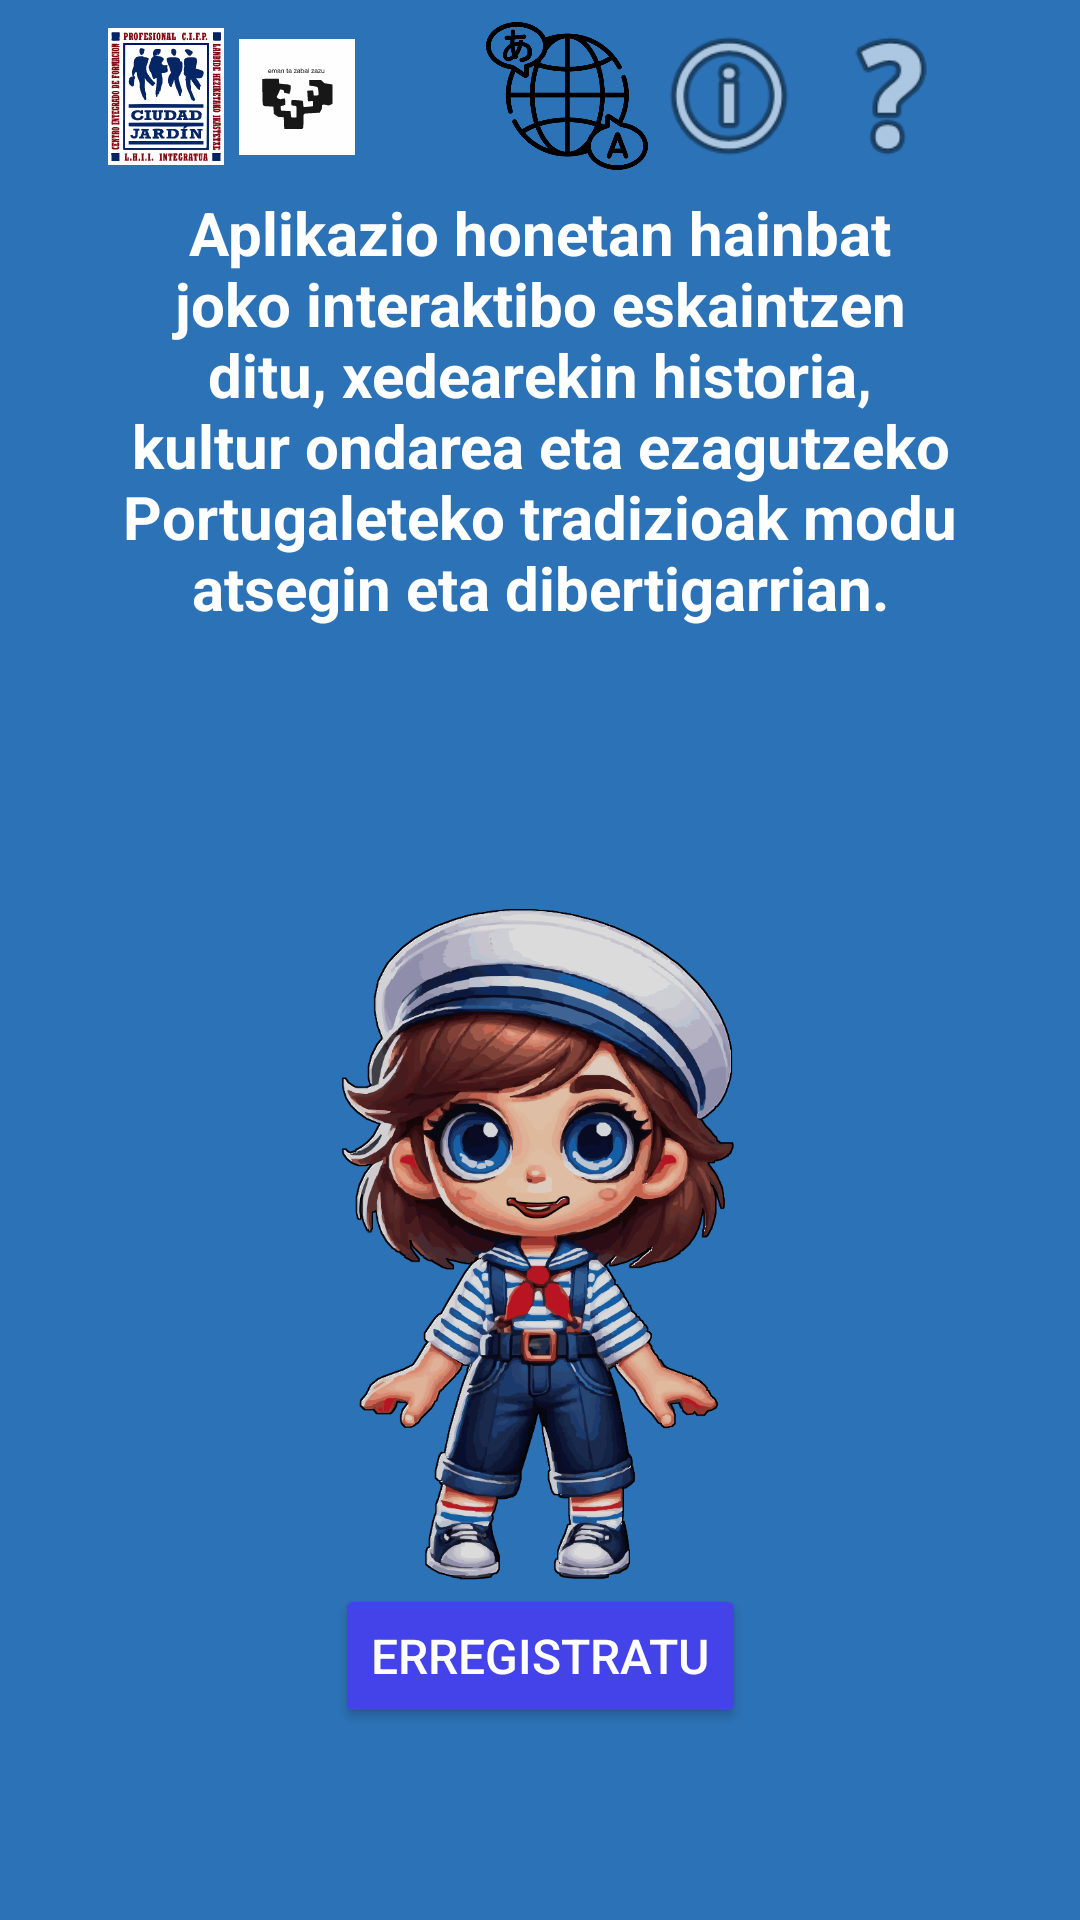

Layout XML and referenced resources for this Android screen:
<!-- AndroidManifest.xml: application theme Theme.Portukultura -->
<!-- res/layout/presentacion.xml -->
<?xml version="1.0" encoding="utf-8"?>
<androidx.constraintlayout.widget.ConstraintLayout xmlns:android="http://schemas.android.com/apk/res/android"
    xmlns:app="http://schemas.android.com/apk/res-auto"
    xmlns:tools="http://schemas.android.com/tools"
    style="@style/Fondo"
    android:id="@+id/main"
    android:layout_width="match_parent"
    android:layout_height="match_parent"
    tools:context=".Presentacion">


    <TextView
        android:id="@+id/textView"
        style="@style/Textos"
        android:layout_width="0dp"
        android:layout_height="0dp"
        android:text="@string/textoPresentacion"
        app:layout_constraintBottom_toTopOf="@+id/imageView"
        app:layout_constraintEnd_toEndOf="@id/gVer4"
        app:layout_constraintStart_toEndOf="@id/gVer1"
        app:layout_constraintTop_toTopOf="@id/gHor1" />

    <Button
        android:id="@+id/btnRegistrarse"
        style="@style/Botones"
        android:layout_width="wrap_content"
        android:layout_height="wrap_content"
        android:text="@string/botonPresentacion"
        app:layout_constraintBottom_toBottomOf="@id/gHor2"
        app:layout_constraintEnd_toEndOf="@+id/textView"
        app:layout_constraintStart_toStartOf="@+id/textView"
        app:layout_constraintTop_toBottomOf="@id/imageView" />

    <androidx.constraintlayout.widget.Guideline
        android:id="@+id/gVer1"
        android:layout_width="0dp"
        android:layout_height="wrap_content"
        android:orientation="vertical"
        app:layout_constraintEnd_toEndOf="parent"
        app:layout_constraintGuide_percent="0.1"
        app:layout_constraintStart_toStartOf="parent" />
    <androidx.constraintlayout.widget.Guideline
        android:id="@+id/gVer4"
        android:layout_width="0dp"
        android:layout_height="wrap_content"
        android:orientation="vertical"
        app:layout_constraintEnd_toEndOf="parent"
        app:layout_constraintGuide_percent="0.9"
        app:layout_constraintStart_toStartOf="parent" />
    <androidx.constraintlayout.widget.Guideline
        android:id="@+id/gVer5"
        android:layout_width="0dp"
        android:layout_height="wrap_content"
        android:orientation="vertical"
        app:layout_constraintEnd_toEndOf="parent"
        app:layout_constraintGuide_percent="0.75"
        app:layout_constraintStart_toStartOf="parent" />
    <androidx.constraintlayout.widget.Guideline
        android:id="@+id/gVer6"
        android:layout_width="0dp"
        android:layout_height="wrap_content"
        android:orientation="vertical"
        app:layout_constraintEnd_toEndOf="parent"
        app:layout_constraintGuide_percent="0.6"
        app:layout_constraintStart_toStartOf="parent" />
    <androidx.constraintlayout.widget.Guideline
        android:id="@+id/gVer7"
        android:layout_width="0dp"
        android:layout_height="wrap_content"
        android:orientation="vertical"
        app:layout_constraintEnd_toEndOf="parent"
        app:layout_constraintGuide_percent="0.45"
        app:layout_constraintStart_toStartOf="parent" />

    <androidx.constraintlayout.widget.Guideline
        android:id="@+id/gHor1"
        android:layout_width="0dp"
        android:layout_height="wrap_content"
        android:orientation="horizontal"
        app:layout_constraintEnd_toEndOf="parent"
        app:layout_constraintGuide_percent="0.1"
        app:layout_constraintStart_toStartOf="parent" />

    <androidx.constraintlayout.widget.Guideline
        android:id="@+id/gHor2"
        android:layout_width="0dp"
        android:layout_height="wrap_content"
        android:orientation="horizontal"
        app:layout_constraintEnd_toEndOf="parent"
        app:layout_constraintGuide_percent="0.9"
        app:layout_constraintStart_toStartOf="parent" />

    <ImageView
        android:id="@+id/imageView"
        android:layout_width="0dp"
        android:layout_height="0dp"
        app:layout_constraintBottom_toTopOf="@+id/btnRegistrarse"
        app:layout_constraintEnd_toStartOf="@+id/gVer4"
        app:layout_constraintHorizontal_bias="0.0"
        app:layout_constraintStart_toStartOf="@+id/gVer1"
        app:layout_constraintTop_toBottomOf="@id/textView"
        app:layout_constraintVertical_bias="1.0"
        app:srcCompat="@drawable/navegante_ae" />

    <ImageView
        android:id="@+id/ayuda"
        android:layout_width="0dp"
        android:layout_height="0dp"
        app:layout_constraintBottom_toTopOf="@+id/gHor1"
        app:layout_constraintEnd_toStartOf="@+id/gVer4"
        app:layout_constraintStart_toStartOf="@+id/gVer5"
        app:layout_constraintTop_toTopOf="parent"
        app:srcCompat="@android:drawable/ic_menu_help" />

    <ImageView
        android:id="@+id/credenciales"
        android:layout_width="0dp"
        android:layout_height="0dp"
        app:layout_constraintBottom_toTopOf="@+id/gHor1"
        app:layout_constraintEnd_toStartOf="@+id/gVer5"
        app:layout_constraintStart_toStartOf="@+id/gVer6"
        app:layout_constraintTop_toTopOf="parent"
        app:srcCompat="@android:drawable/ic_menu_info_details" />

    <ImageView
        android:id="@+id/idioma"
        android:layout_width="0dp"
        android:layout_height="0dp"
        app:layout_constraintBottom_toTopOf="@+id/gHor1"
        app:layout_constraintEnd_toStartOf="@+id/gVer6"
        app:layout_constraintStart_toStartOf="@+id/gVer7"
        app:layout_constraintTop_toTopOf="parent"
        app:srcCompat="@drawable/img" />
    
    <LinearLayout
        android:id="@+id/logos"
        android:layout_width="0dp"
        android:layout_height="wrap_content"
        app:layout_constraintWidth_percent="0.35"
        android:gravity="left"
        android:orientation="horizontal"
        app:layout_constraintBottom_toTopOf="@+id/gHor1"
        app:layout_constraintHeight_percent="0.15"
        app:layout_constraintStart_toStartOf="@id/gVer1"
        app:layout_constraintTop_toTopOf="parent">

        
        <ImageView
            android:id="@+id/icjardin"
            android:layout_width="0dp"
            android:layout_height="wrap_content"
            android:layout_marginRight="5dp"
            android:layout_weight="1"
            android:src="@drawable/icjardin" />

        <ImageView
            android:id="@+id/upv"
            android:layout_width="0dp"
            android:layout_height="match_parent"
            android:layout_marginRight="5dp"
            android:layout_weight="1"
            android:src="@drawable/upv" />

        <ImageView
            android:id="@+id/logo"
            android:layout_width="0dp"
            android:layout_height="match_parent"
            android:layout_weight="1"
            android:src="@drawable/logo" />

    </LinearLayout>

</androidx.constraintlayout.widget.ConstraintLayout>
<!-- resources referenced by this layout -->
<resources>
  <!-- drawable icjardin: vector/xml drawable (drawable, 44804 chars, omitted) -->
  <!-- drawable img: png bitmap (drawable, 28446 bytes) -->
  <!-- drawable navegante_ae: png bitmap (drawable, 378097 bytes) -->
  <!-- drawable upv: vector/xml drawable (drawable, 4859 chars, omitted) -->
  <string name="botonPresentacion">Erregistratu</string>
  <string name="textoPresentacion">
          Aplikazio honetan hainbat joko interaktibo eskaintzen ditu, xedearekin historia, kultur ondarea eta ezagutzeko Portugaleteko tradizioak modu atsegin eta dibertigarrian.
      </string>
  <style name="Botones">
          <item name="backgroundTint">@color/darkBlue</item>
          <item name="android:textColor">@color/white</item>
          <item name="android:textSize">16sp</item>
      </style>
  <style name="Fondo">
          <item name="android:background">@color/midBlue</item>
      </style>
  <style name="Textos">
          <item name="android:textColor">@color/white</item>
          <item name="android:textAlignment">center</item>
          <item name="android:textStyle">bold</item>
          <item name="android:textSize">20sp</item>
      </style>
  <style name="Theme.Portukultura" parent="Base.Theme.Portukultura" />
  <color name="darkBlue">#4343E9</color>
  <color name="white">#FFFFFFFF</color>
  <color name="midBlue">#2C72B6</color>
  <style name="Base.Theme.Portukultura" parent="Theme.Material3.DayNight.NoActionBar">
          
          
      </style>
</resources>
